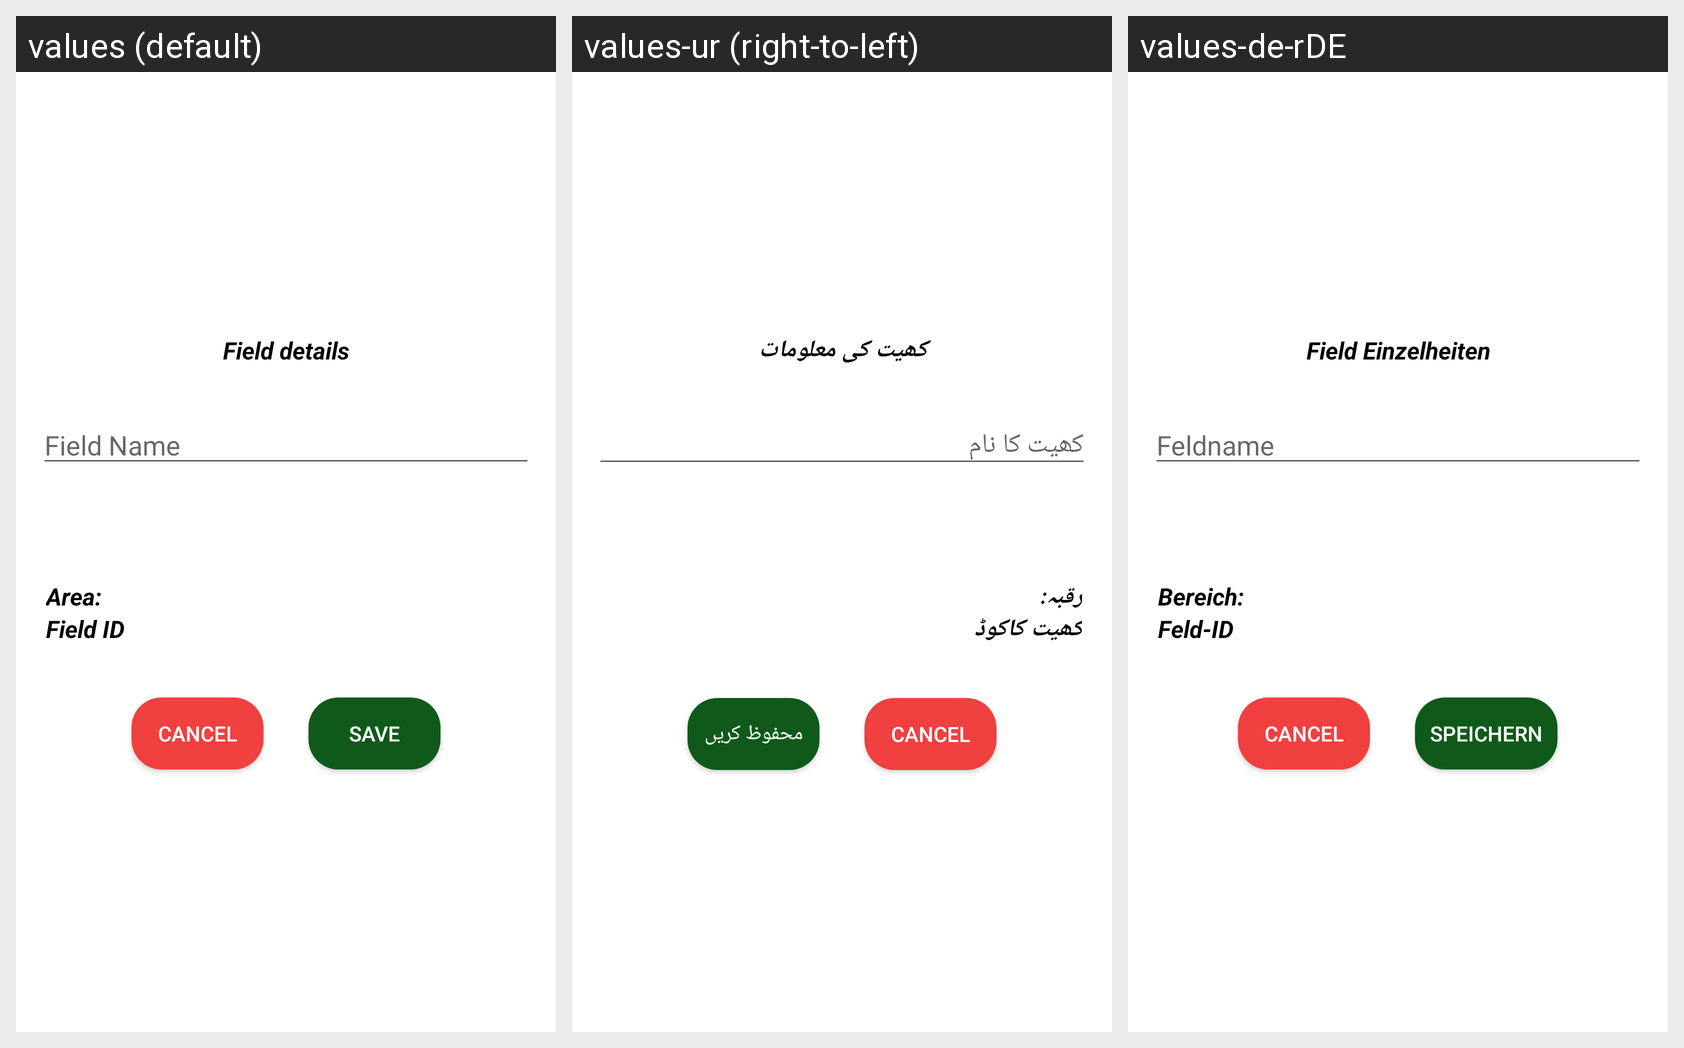

For this localized Android screen grid, give each drawn string resource with its value in every locale shown.
Android screen res/layout/edit_field_form.xml rendered under 3 locales, left to right: values (default), values-ur (right-to-left), values-de-rDE. Device: Nexus 5 (rendered at 1080×1920; each locale shown at half size, 540×960, under a caption strip naming it); theme AppTheme.
Strings drawn on this screen, with the default value and each locale's value (text and hints the layout hard-codes, and strings that could not be matched under every locale, appear in the picture but are not listed):

field_details
  values: Field details
  values-ur: کھیت کی معلومات
  values-de-rDE: Field Einzelheiten

field_name
  values: Field Name
  values-ur: کھیت کا نام
  values-de-rDE: Feldname

area
  values: Area:
  values-ur: رقبہ:
  values-de-rDE: Bereich:

field_id
  values: Field ID
  values-ur: کھیت کاکوڈ
  values-de-rDE: Feld-ID

save
  values: Save
  values-ur: محفوظ کریں
  values-de-rDE: Speichern
